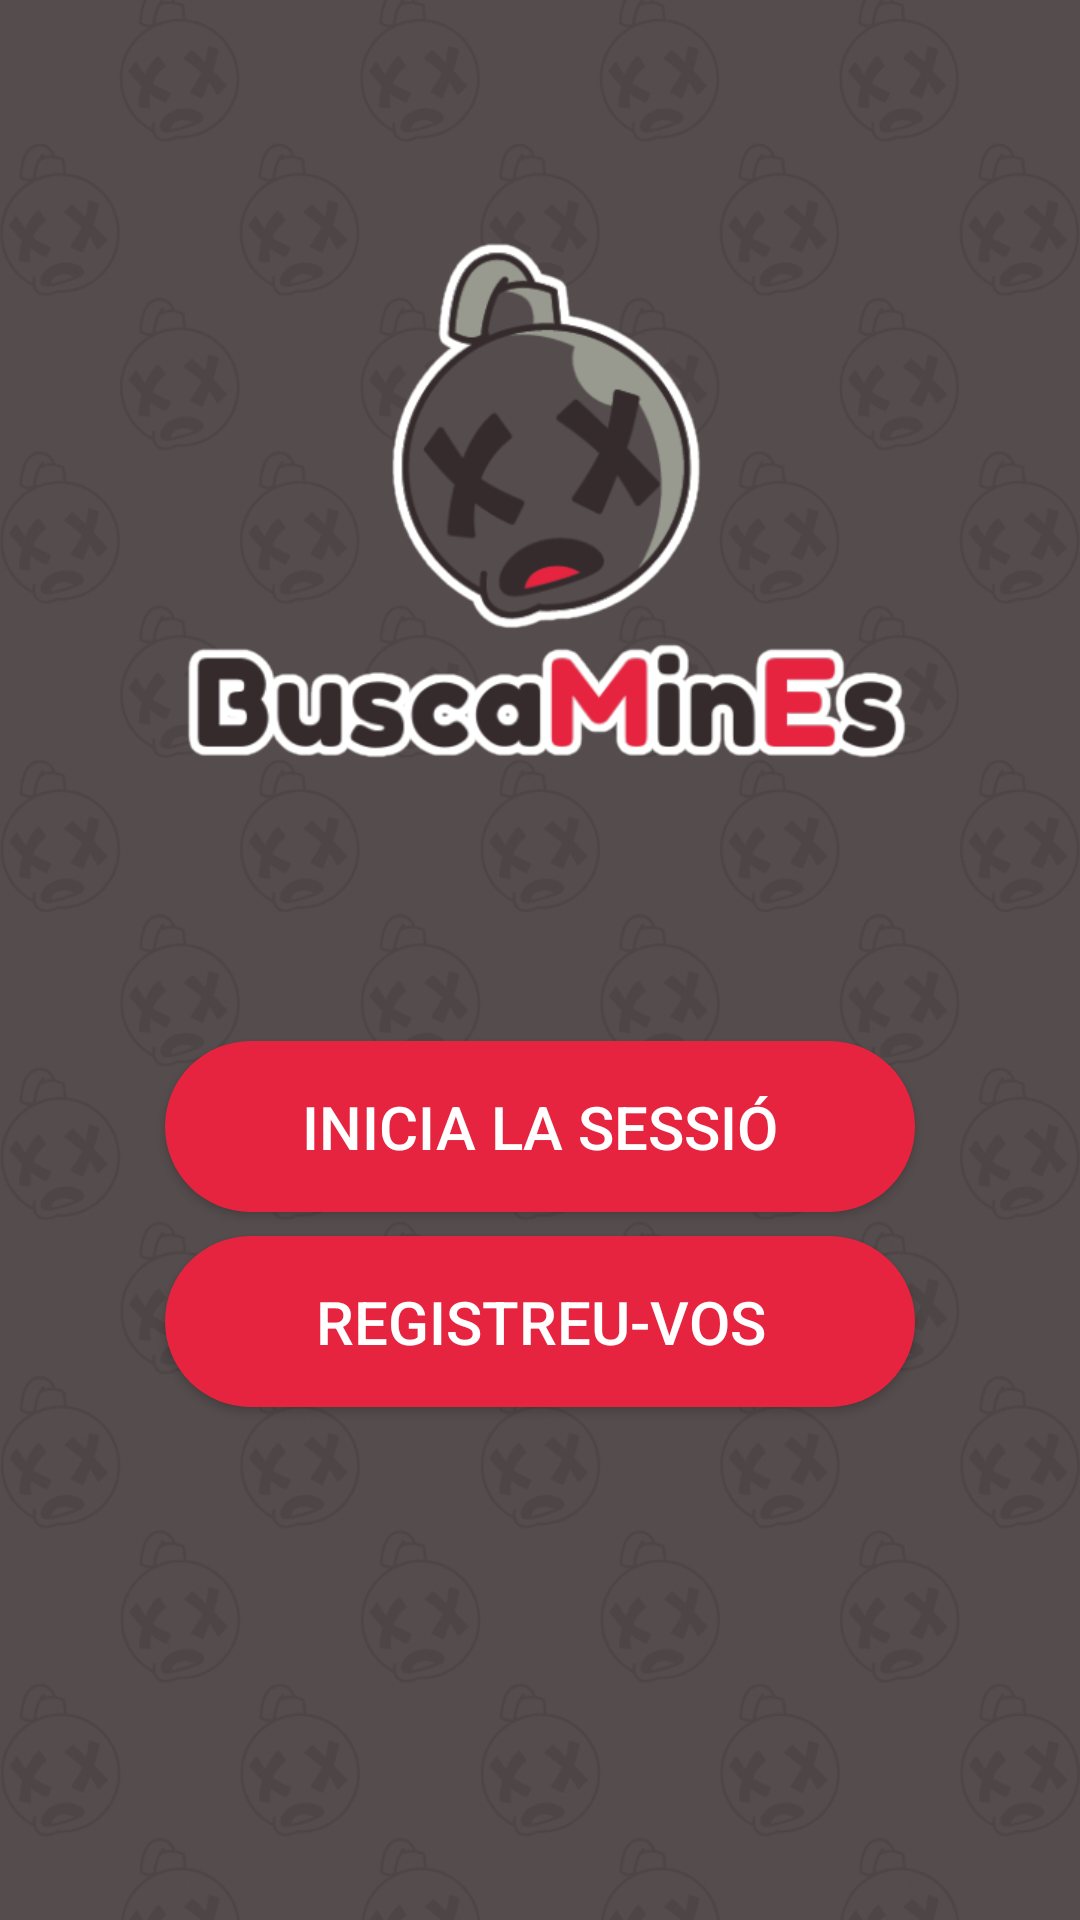

Produce the Android XML layout that renders to this screen, including the resource entries it uses.
<!-- AndroidManifest.xml: application theme Theme.BuscaMinEs -->
<!-- res/layout/activity_main.xml -->
<?xml version="1.0" encoding="utf-8"?>
<RelativeLayout
    xmlns:android="http://schemas.android.com/apk/res/android"
    xmlns:app="http://schemas.android.com/apk/res-auto"
    xmlns:tools="http://schemas.android.com/tools"
    android:layout_width="match_parent"
    android:layout_height="match_parent"
    android:background="@drawable/background"
    tools:context=".MainActivity">

    

    <LinearLayout
        android:layout_width="match_parent"
        android:layout_height="match_parent"
        android:layout_alignParentStart="true"
        android:layout_alignParentTop="true"
        android:layout_marginStart="0dp"
        android:layout_marginTop="0dp"
        android:gravity="center"
        android:orientation="vertical"
        android:padding="20dp">

        

        <ImageView
            android:layout_width="248dp"
            android:layout_height="353dp"
            android:layout_marginStart="2dp"
            android:layout_marginTop="-177dp"
            android:src="@drawable/logoconborde" />

        <Button
            android:id="@+id/BTMLOGIN"
            android:layout_width="250dp"
            android:layout_height="wrap_content"
            android:layout_marginBottom="8dp"
            android:padding="15dp"
            android:text="Inicia la sessió"
            android:textSize="20sp"
            android:background="@drawable/botopropi"
            android:textAlignment="center"
            android:textColor="@color/white"/>

        
        <Button
            android:id="@+id/BTMREGISTRO"
            android:layout_width="250dp"
            android:layout_height="wrap_content"
            android:onClick="cambiarint"
            android:padding="15dp"
            android:text="Registreu-vos"
            android:textSize="20sp"
            android:background="@drawable/botopropi"
            android:textAlignment="center"
            android:textColor="@color/white"/>

    </LinearLayout>

</RelativeLayout>
<!-- resources referenced by this layout -->
<resources>
  <color name="white">#FFFFFFFF</color>
  <!-- drawable background: jpg bitmap (drawable, 193787 bytes) -->
  <!-- drawable botopropi (drawable) -->
  <?xml version="1.0" encoding="utf-8"?>
  <shape xmlns:android="http://schemas.android.com/apk/res/android">
      <solid android:color="@color/red"/>
      <corners android:radius="50dp" />
  </shape>
  <!-- drawable logoconborde: png bitmap (drawable, 50431 bytes) -->
  <style name="Theme.BuscaMinEs" parent="Base.Theme.BuscaMinEs" />
  <color name="red">#E6243F</color>
  <style name="Base.Theme.BuscaMinEs" parent="Theme.AppCompat.Light.NoActionBar">"&gt;
          
          
      </style>
</resources>
